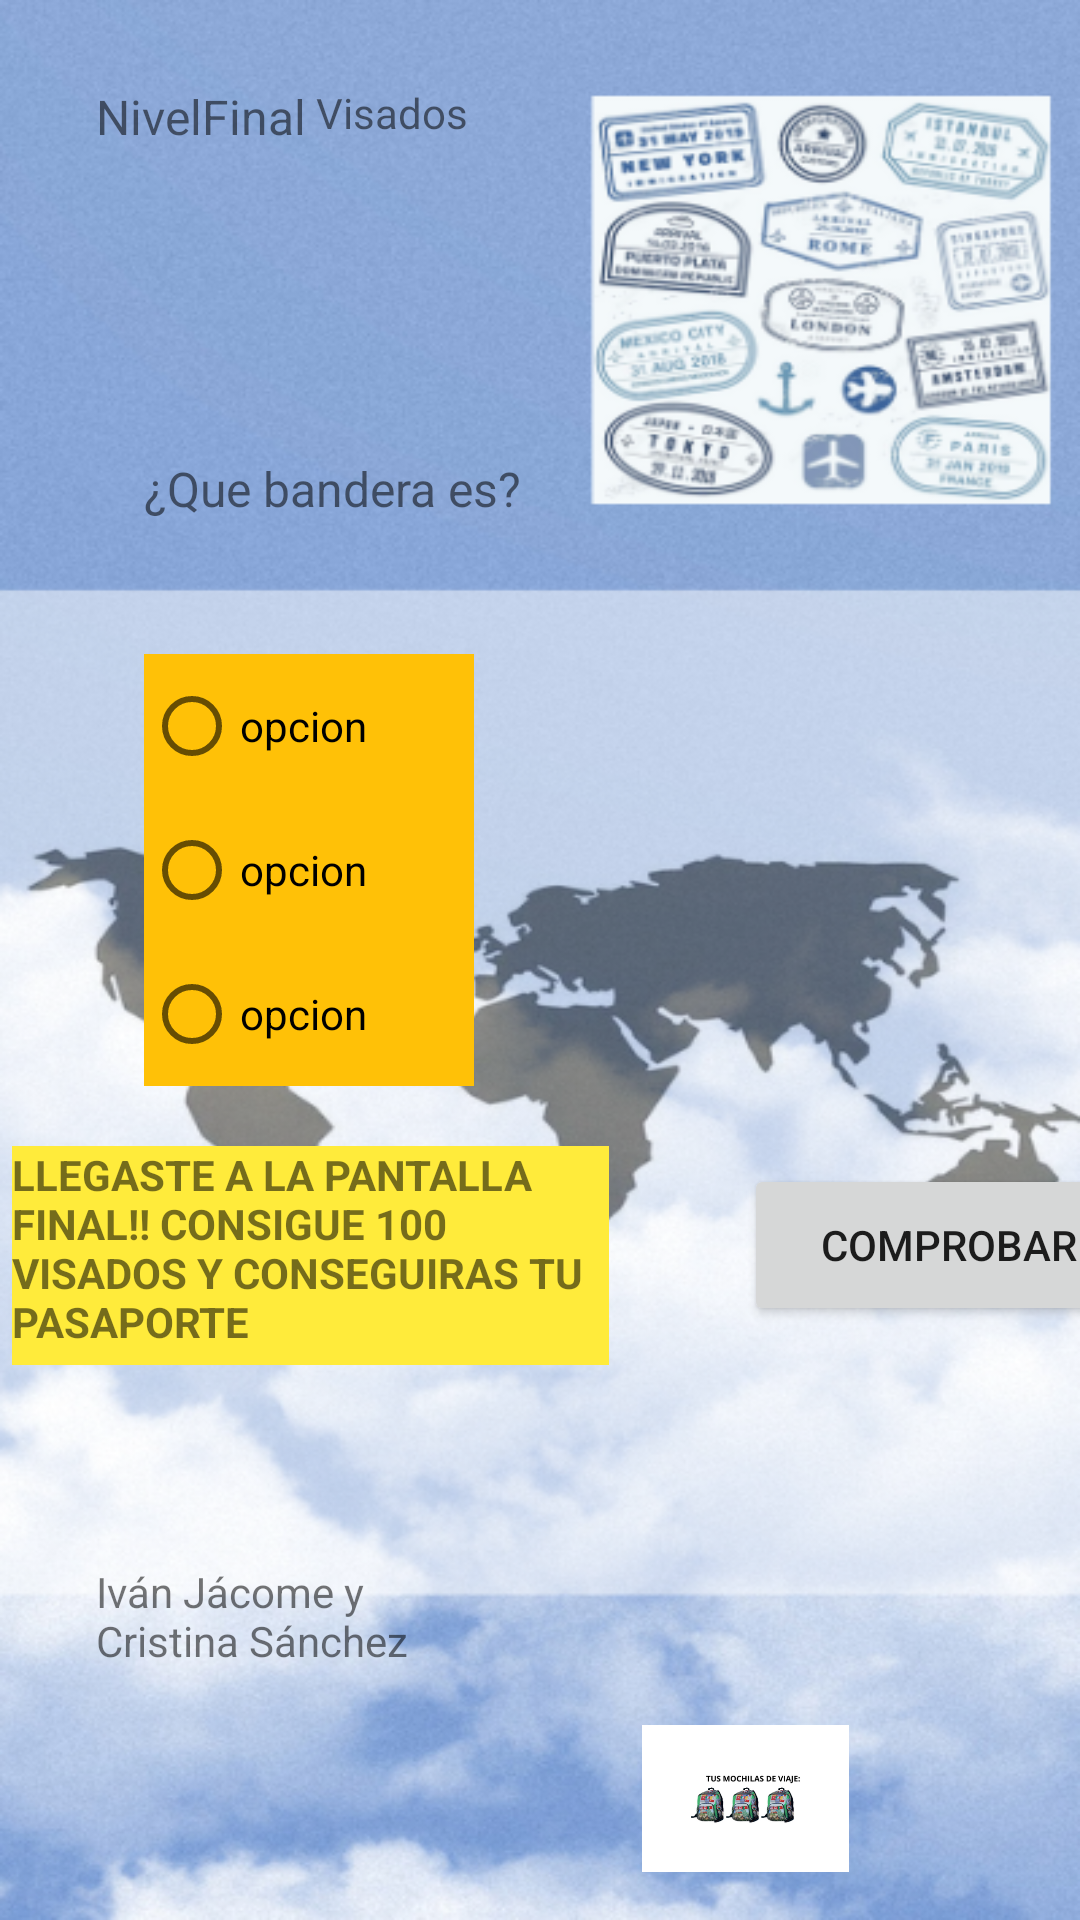

Produce the Android XML layout that renders to this screen, including the resource entries it uses.
<!-- AndroidManifest.xml: application theme Theme.ViajecitosAPP -->
<!-- res/layout/activity_nivel_final.xml -->
<?xml version="1.0" encoding="utf-8"?>
<androidx.constraintlayout.widget.ConstraintLayout xmlns:android="http://schemas.android.com/apk/res/android"
    xmlns:app="http://schemas.android.com/apk/res-auto"
    xmlns:tools="http://schemas.android.com/tools"
    android:layout_width="match_parent"
    android:layout_height="match_parent"
    android:background="@drawable/activitymundo"
    tools:context=".NivelFinal">

    <TextView
        android:id="@+id/tv_nivel1"
        android:layout_width="82dp"
        android:layout_height="24dp"
        android:layout_marginStart="32dp"
        android:layout_marginTop="28dp"
        android:text="NivelFinal"
        android:textSize="16sp"
        app:layout_constraintStart_toStartOf="parent"
        app:layout_constraintTop_toTopOf="parent" />

    <TextView
        android:id="@+id/tv_nombre4"
        android:layout_width="81dp"
        android:layout_height="28dp"
        android:layout_marginStart="32dp"
        android:layout_marginTop="32dp"
        android:text="@string/tv_nombre"
        android:textSize="16sp"
        app:layout_constraintStart_toStartOf="parent"
        app:layout_constraintTop_toBottomOf="@+id/tv_nivel1" />

    <TextView
        android:id="@+id/tv_score"
        android:layout_width="53dp"
        android:layout_height="33dp"
        android:layout_marginStart="156dp"
        android:layout_marginTop="68dp"
        android:text="@string/tv_score"
        android:textSize="16sp"
        app:layout_constraintStart_toStartOf="parent"
        app:layout_constraintTop_toTopOf="parent" />

    <TextView
        android:id="@+id/tv_pregunta"
        android:layout_width="144dp"
        android:layout_height="26dp"
        android:layout_marginStart="48dp"
        android:layout_marginTop="40dp"
        android:text="¿Que bandera es?"
        android:textSize="16sp"
        app:layout_constraintStart_toStartOf="parent"
        app:layout_constraintTop_toBottomOf="@+id/tv_nombre4" />

    <ImageView
        android:id="@+id/iv_banderas"
        android:layout_width="139dp"
        android:layout_height="164dp"
        android:layout_marginTop="204dp"
        android:layout_marginEnd="32dp"
        app:layout_constraintEnd_toEndOf="parent"
        app:layout_constraintTop_toTopOf="parent"
        app:srcCompat="@drawable/ic_launcher_foreground" />

    <RadioGroup
        android:id="@+id/respuestas"
        android:layout_width="110dp"
        android:layout_height="148dp"
        android:layout_marginStart="48dp"
        android:layout_marginTop="40dp"
        app:layout_constraintStart_toStartOf="parent"
        app:layout_constraintTop_toBottomOf="@+id/tv_pregunta">

        <RadioButton
            android:id="@+id/rb_opcion1"
            android:layout_width="match_parent"
            android:layout_height="wrap_content"
            android:background="#FFC107"
            android:text="@string/rb_opcion1" />

        <RadioButton
            android:id="@+id/rb_opcion2"
            android:layout_width="match_parent"
            android:layout_height="wrap_content"
            android:background="#FFC107"
            android:text="@string/rb_opcion2" />

        <RadioButton
            android:id="@+id/rb_opcion3"
            android:layout_width="match_parent"
            android:layout_height="wrap_content"
            android:background="#FFC107"
            android:text="@string/rb_opcion3" />
    </RadioGroup>

    <ImageView
        android:id="@+id/iv_vidas"
        android:layout_width="191dp"
        android:layout_height="49dp"
        android:layout_marginEnd="16dp"
        android:layout_marginBottom="16dp"
        android:contentDescription="@string/tv_vidas"
        app:layout_constraintBottom_toBottomOf="parent"
        app:layout_constraintEnd_toEndOf="parent"
        app:srcCompat="@drawable/tresvidas" />

    <TextView
        android:id="@+id/tv_nuestro1"
        android:layout_width="137dp"
        android:layout_height="48dp"
        android:layout_marginStart="32dp"
        android:layout_marginBottom="16dp"
        android:text="@string/tv_nuestro"
        app:layout_constraintBottom_toBottomOf="parent"
        app:layout_constraintStart_toStartOf="parent"
        app:layout_constraintTop_toBottomOf="@+id/tv_vidas"
        app:layout_constraintVertical_bias="0.259" />

    <TextView
        android:id="@+id/tv_vidas"
        android:layout_width="171dp"
        android:layout_height="48dp"
        android:layout_marginStart="224dp"
        android:layout_marginTop="88dp"
        android:visibility="invisible"
        app:layout_constraintStart_toStartOf="parent"
        app:layout_constraintTop_toBottomOf="@+id/respuestas" />

    <Button
        android:id="@+id/bt_comprobar"
        android:layout_width="137dp"
        android:layout_height="54dp"
        android:layout_marginStart="248dp"
        android:layout_marginTop="20dp"
        android:onClick="comprobar"
        android:text="@string/bt_comprobar"
        app:layout_constraintStart_toStartOf="parent"
        app:layout_constraintTop_toBottomOf="@+id/iv_banderas" />

    <TextView
        android:id="@+id/tv_invisible"
        android:layout_width="wrap_content"
        android:layout_height="wrap_content"
        android:text="@string/tv_vidas"
        android:visibility="invisible"
        app:layout_constraintEnd_toEndOf="parent"
        app:layout_constraintTop_toTopOf="parent" />

    <TextView
        android:id="@+id/tv_nombrevisado"
        android:layout_width="wrap_content"
        android:layout_height="wrap_content"
        android:layout_marginTop="28dp"
        android:layout_marginEnd="204dp"
        android:text="Visados"
        app:layout_constraintEnd_toEndOf="parent"
        app:layout_constraintTop_toTopOf="parent" />

    <TextView
        android:id="@+id/textView"
        android:layout_width="199dp"
        android:layout_height="73dp"
        android:layout_marginStart="4dp"
        android:layout_marginTop="16dp"
        android:background="#FFEB3B"
        android:text="LLEGASTE A LA PANTALLA FINAL!! CONSIGUE 100 VISADOS Y CONSEGUIRAS TU PASAPORTE"
        android:textStyle="bold"
        app:layout_constraintStart_toStartOf="parent"
        app:layout_constraintTop_toBottomOf="@+id/respuestas" />

</androidx.constraintlayout.widget.ConstraintLayout>
<!-- resources referenced by this layout -->
<resources>
  <!-- drawable activitymundo: png bitmap (drawable, 421725 bytes) -->
  <!-- drawable ic_launcher_foreground: png bitmap (mipmap-hdpi, 17866 bytes) -->
  <!-- drawable tresvidas: png bitmap (drawable, 39665 bytes) -->
  <string name="bt_comprobar">comprobar</string>
  <string name="rb_opcion1">opcion</string>
  <string name="rb_opcion2">opcion</string>
  <string name="rb_opcion3">opcion</string>
  <string name="tv_nombre" />
  <string name="tv_nuestro">Iván Jácome y Cristina Sánchez</string>
  <string name="tv_score" />
  <string name="tv_vidas">3</string>
  <style name="Theme.ViajecitosAPP" parent="Theme.MaterialComponents.DayNight.DarkActionBar">
          
          <item name="colorPrimary">@color/purple_500</item>
          <item name="colorPrimaryVariant">@color/purple_700</item>
          <item name="colorOnPrimary">@color/white</item>
          
          <item name="colorSecondary">@color/teal_200</item>
          <item name="colorSecondaryVariant">@color/teal_700</item>
          <item name="colorOnSecondary">@color/black</item>
          
          <item name="android:statusBarColor">?attr/colorPrimaryVariant</item>
          
      </style>
  <color name="purple_500">#FF9800</color>
  <color name="purple_700">#FFC107</color>
  <color name="white">#FFFFFFFF</color>
  <color name="teal_200">#FF03DAC5</color>
  <color name="teal_700">#FF018786</color>
  <color name="black">#FF000000</color>
</resources>
